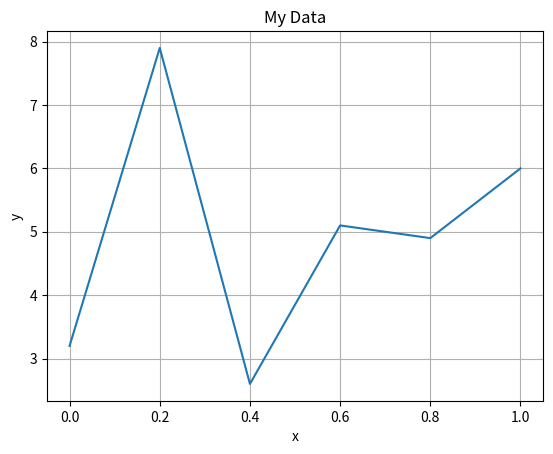

Source code (Python):
"""LM11 Q1!"""

import matplotlib.pyplot as plotter

def plot_values(x_values, y_values):
    """If I knew what MatPlotLib did, I would put it in this docstring"""
    axes = plotter.axes()
    axes.plot(x_values, y_values)
    axes.grid(True)
    axes.set_title("My Data")
    axes.set_xlabel("x")
    axes.set_ylabel("y")
    plotter.show()
#Test
plot_values([0.0, 0.2, 0.4, 0.6, 0.8, 1.0], [3.2, 7.9, 2.6, 5.1, 4.9, 6.0])
